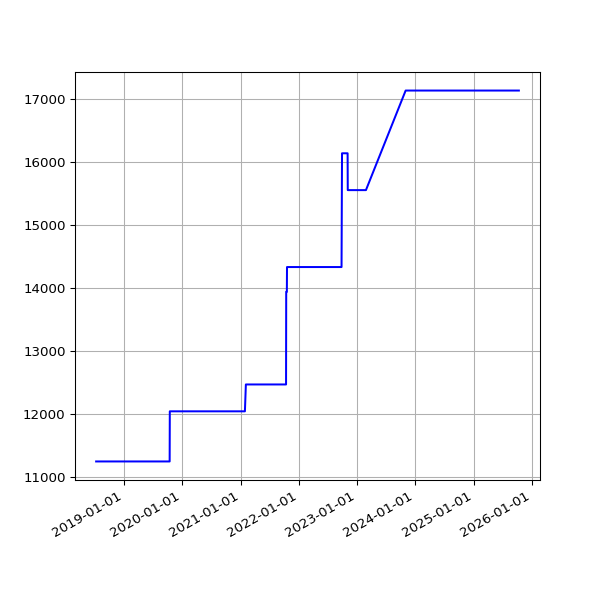

Values plotted in this chart, from the file beside it:
date, value
2018-07-10 06:31:48 +0100, 11248
2018-07-16 06:27:33 +0100, 11248
2018-07-22 06:28:04 +0100, 11248
2018-07-25 06:33:35 +0100, 11248
2018-07-28 06:42:39 +0100, 11248
2018-08-01 06:05:11 +0100, 11248
2018-08-04 05:47:50 +0100, 11248
2018-08-07 06:16:22 +0100, 11248
2018-08-10 06:44:44 +0100, 11248
2018-08-13 06:18:24 +0100, 11248
2018-08-16 06:36:33 +0100, 11248
2018-08-19 06:01:25 +0100, 11248
2018-08-22 06:51:37 +0100, 11248
2018-08-25 06:24:08 +0100, 11248
2018-08-28 06:26:32 +0100, 11248
2018-09-01 05:58:49 +0100, 11248
2018-09-04 05:55:32 +0100, 11248
2018-09-07 05:52:57 +0100, 11248
2018-09-10 06:01:53 +0100, 11248
2018-09-13 05:45:39 +0100, 11248
2018-09-16 05:46:46 +0100, 11248
2018-09-19 06:33:00 +0100, 11248
2018-09-22 05:54:16 +0100, 11248
2018-09-25 05:59:08 +0100, 11248
2018-10-04 06:11:36 +0100, 11248
2018-10-07 06:27:15 +0100, 11248
2018-10-10 06:46:32 +0100, 11248
2018-10-13 05:53:53 +0100, 11248
2018-10-16 06:26:10 +0100, 11248
2018-10-19 07:06:25 +0100, 11248
2018-10-22 07:10:20 +0100, 11248
2018-10-25 06:00:59 +0100, 11248
2018-10-28 05:13:53 +0000, 11248
2018-11-01 06:49:27 +0000, 11248
2018-11-04 06:12:54 +0000, 11248
2018-11-07 06:03:06 +0000, 11248
2018-11-10 06:10:02 +0000, 11248
2018-11-13 06:13:10 +0000, 11248
2018-11-16 06:06:18 +0000, 11248
2018-11-19 06:13:27 +0000, 11248
2018-11-22 06:43:41 +0000, 11248
2018-11-25 06:14:56 +0000, 11248
2018-12-01 06:23:51 +0000, 11248
2018-12-04 07:04:53 +0000, 11248
2018-12-07 06:14:22 +0000, 11248
2018-12-10 06:27:57 +0000, 11248
2018-12-13 06:31:09 +0000, 11248
2018-12-16 06:21:57 +0000, 11248
2018-12-19 06:31:52 +0000, 11248
2018-12-22 06:31:39 +0000, 11248
2018-12-25 06:50:52 +0000, 11248
2018-12-28 07:09:18 +0000, 11248
2019-01-01 06:51:12 +0000, 11248
2019-01-04 07:45:52 +0000, 11248
2019-01-07 06:36:52 +0000, 11248
2019-01-10 07:00:20 +0000, 11248
2019-01-13 06:51:08 +0000, 11248
2019-01-16 06:18:52 +0000, 11248
2019-01-25 06:27:52 +0000, 11248
2019-01-28 06:20:04 +0000, 11248
... 1,725 more rows
